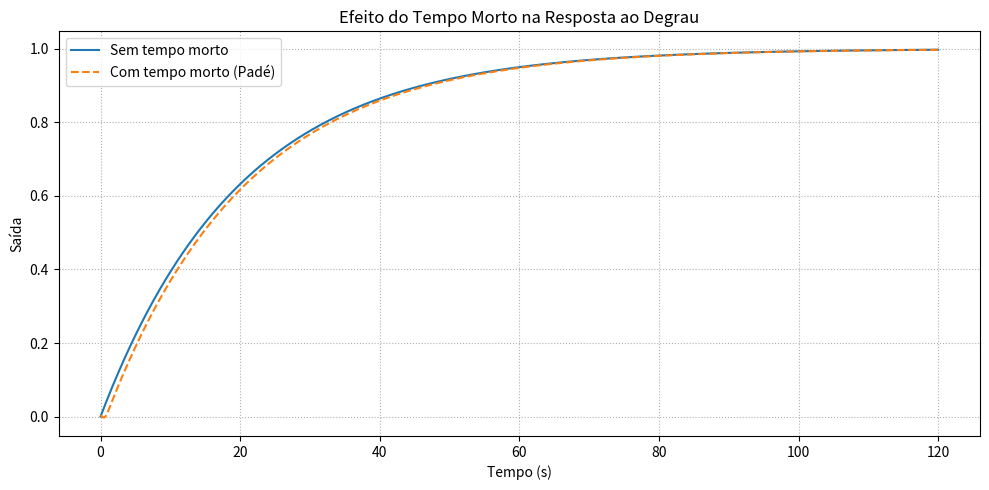
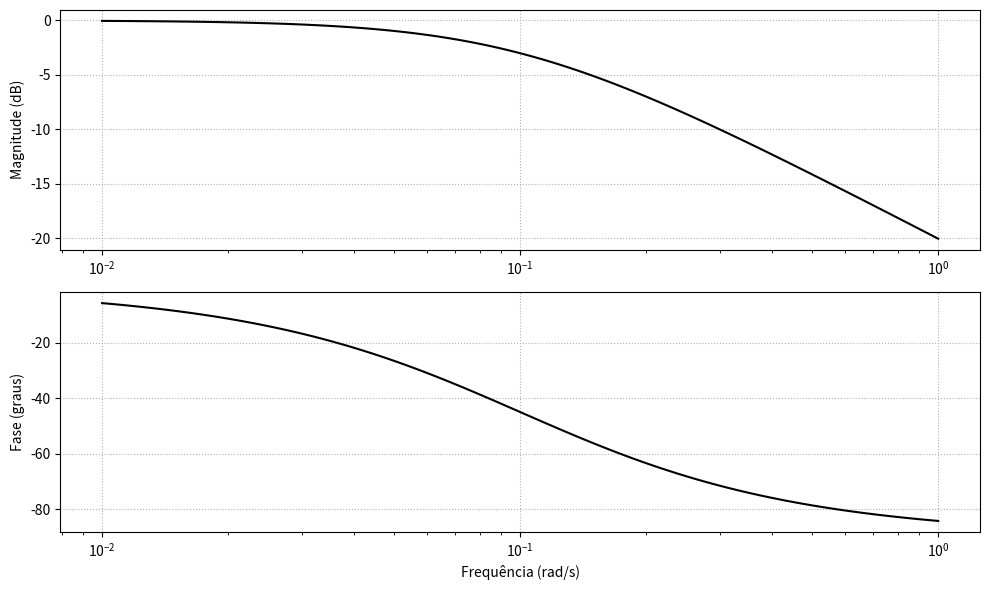
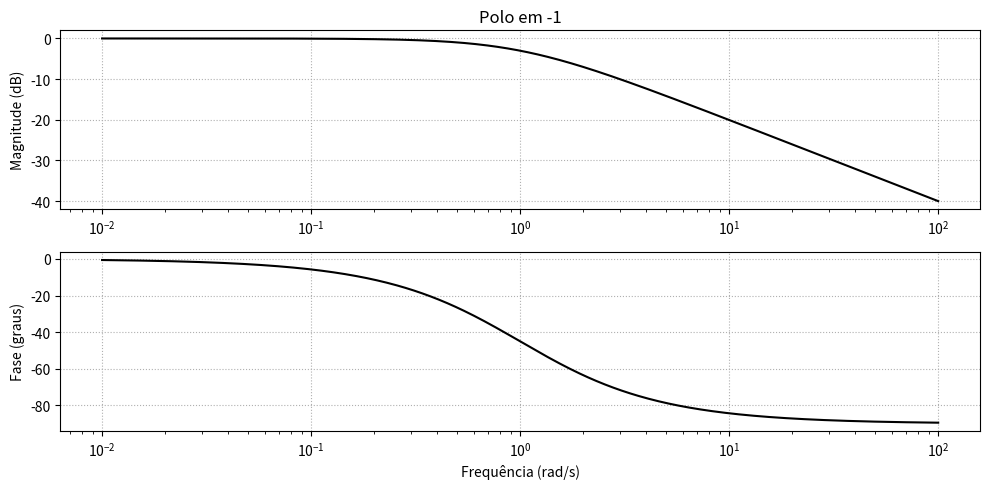
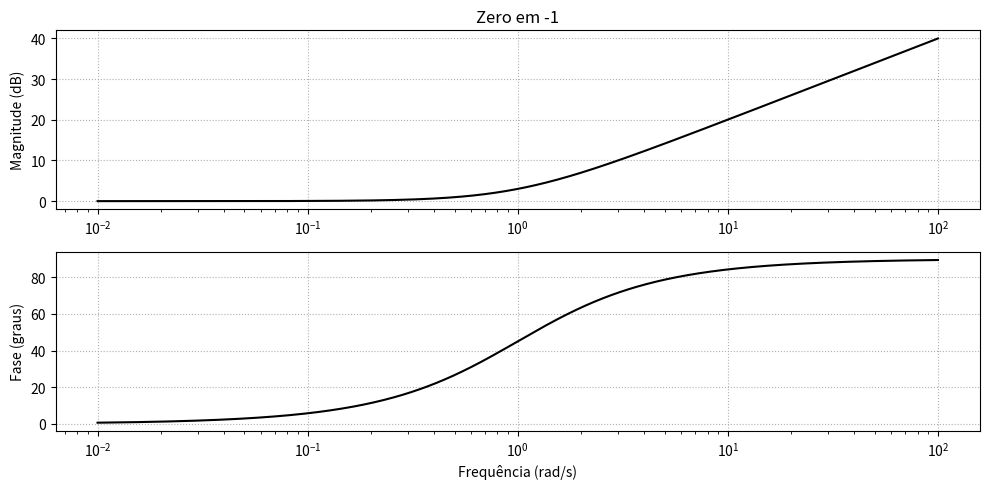

Here is the Python script that generated these plots, in order:
# -*- coding: utf-8 -*-
"""

7.4.4 Efeito de Zeros e Tempo Morto. - pág.400

"""
import numpy as np
import matplotlib.pyplot as plt
from scipy import signal

# ============================================================
# Parâmetros do processo
# ============================================================
K = 1.0
tau = 20.0
L = 15.0  # tempo morto

# Sistema sem tempo morto: G0(s) = K / (tau s + 1)
num = [K]
den = [tau, 1]
sys_no_delay = signal.TransferFunction(num, den)

# Aproximação de Padé (2ª ordem) para o tempo morto
def pade_approx(L):
	num = [1, -L/2, L**2/12]
	den = [1,  L/2, L**2/12]
	return num, den
num_pade, den_pade = pade_approx(L)

# Sistema com tempo morto aproximado: G(s) = G0(s) * e^{-Ls}
num_delay = np.polymul(num, num_pade)
den_delay = np.polymul(den, den_pade)
sys_delay = signal.TransferFunction(num_delay, den_delay)

# ============================================================
# Resposta ao degrau
# ============================================================
t = np.linspace(0, 120, 1000)
t1, y_no_delay = signal.step(sys_no_delay, T=t)
t2, y_delay = signal.step(sys_delay, T=t)

# ============================================================
# Gráfico comparativo
# ============================================================
plt.figure(figsize=(10,5))
plt.plot(t1, y_no_delay, label="Sem tempo morto")
plt.plot(t2, y_delay, "--", label="Com tempo morto (Padé)")
plt.title("Efeito do Tempo Morto na Resposta ao Degrau")
plt.xlabel("Tempo (s)")
plt.ylabel("Saída")
plt.grid(True, linestyle=":")
plt.legend()
plt.tight_layout()
plt.show()

"""

7.5 Análise de Sistemas no Domínio da Frequência. - pág.405

7.5.1 Diagramas de Bode - pág.

"""

import matplotlib.pyplot as plt
from scipy import signal
num = [1]
den = [10, 1]
sys = signal.TransferFunction(num,den)
w, mag, phase = signal.bode(sys)
plt.figure(figsize=(10,6))
plt.subplot(2,1,1)
plt.semilogx(w, mag, color="black")
plt.ylabel("Magnitude (dB)")
plt.grid(True, linestyle=":")
plt.subplot(2,1,2)
plt.semilogx(w, phase, color="black")
plt.ylabel("Fase (graus)")
plt.xlabel("Frequência (rad/s)")
plt.grid(True, linestyle=":")
plt.tight_layout()
plt.show()


"""

Contribuições de Polos e Zeros. - pág.408

"""

import numpy as np
import matplotlib.pyplot as plt
from scipy import signal
Gp = signal.TransferFunction([1], [1, 1])
Gz = signal.TransferFunction([1, 1], [1])
w = np.logspace(-2, 2, 500)
for sys, label in [(Gp, "Polo em -1"), (Gz, "Zero em -1")]:
	w, mag, phase = signal.bode(sys, w)
	plt.figure(figsize=(10,5))
	plt.subplot(2,1,1)
	plt.semilogx(w, mag, color="black")
	plt.title(label)
	plt.ylabel("Magnitude (dB)")
	plt.grid(True, linestyle=":")
	plt.subplot(2,1,2)
	plt.semilogx(w, phase, color="black")
	plt.ylabel("Fase (graus)")
	plt.xlabel("Frequência (rad/s)")
	plt.grid(True, linestyle=":")
	plt.tight_layout()
	plt.show()
